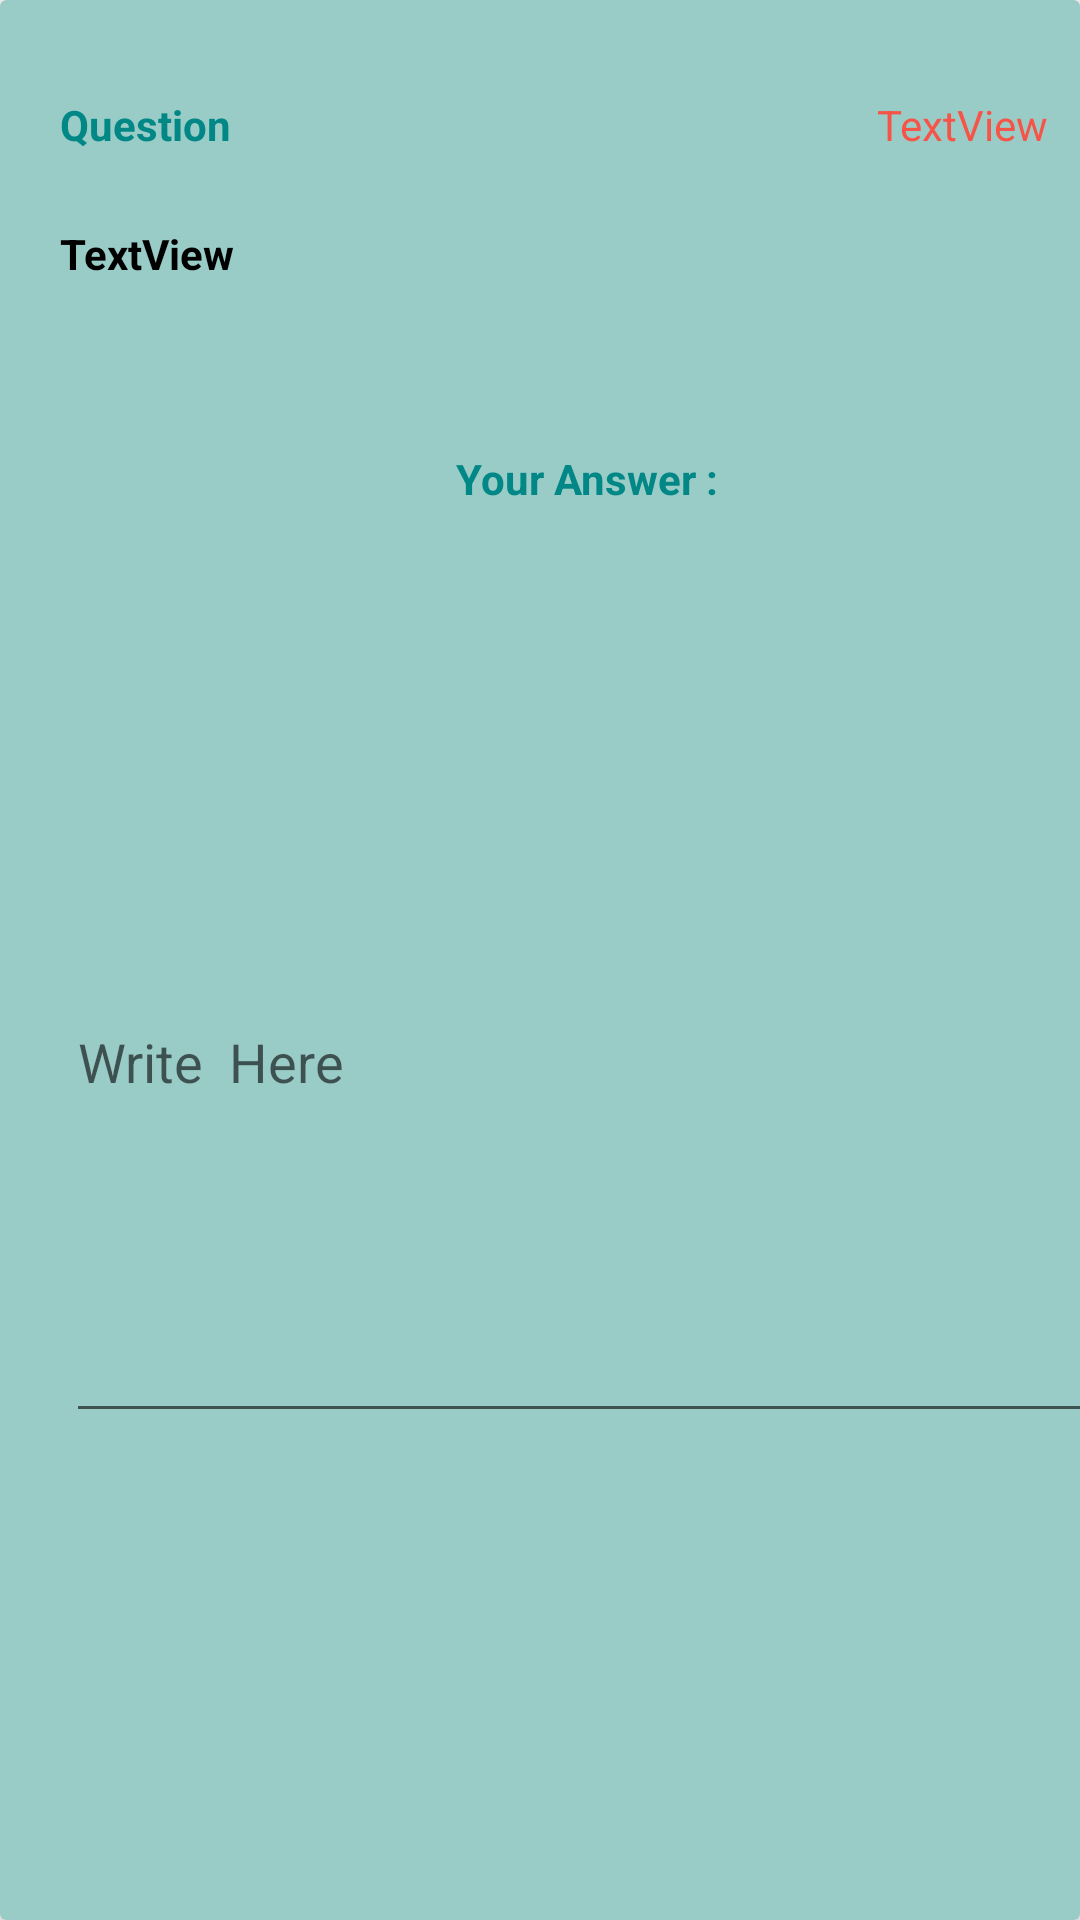

Write the Android layout XML for this screen, with the resource values it uses.
<!-- AndroidManifest.xml: application theme Theme.FindMyWay -->
<!-- res/layout/question_card.xml -->
<?xml version="1.0" encoding="utf-8"?>
<androidx.cardview.widget.CardView xmlns:android="http://schemas.android.com/apk/res/android"
    xmlns:app="http://schemas.android.com/apk/res-auto"
    xmlns:tools="http://schemas.android.com/tools"
    android:id="@+id/QLabel"
    android:layout_width="match_parent"
    android:layout_height="350dp"
    android:layout_margin="10dp"
    app:cardBackgroundColor="@color/gr"
    app:cardElevation="6dp">

    <androidx.constraintlayout.widget.ConstraintLayout
        android:layout_width="match_parent"
        android:layout_height="match_parent"
        android:backgroundTint="@color/gr">


        <TextView
            android:id="@+id/textView17"
            android:layout_width="wrap_content"
            android:layout_height="wrap_content"
            android:layout_marginTop="16dp"
            android:text="Your Answer :"
            android:textColor="@color/teal_700"
            android:textStyle="bold"
            app:layout_constraintEnd_toEndOf="@+id/QuestionNameText"
            app:layout_constraintHorizontal_bias="0.49"
            app:layout_constraintStart_toStartOf="@+id/Label"
            app:layout_constraintTop_toBottomOf="@+id/QuestionNameText" />

        <TextView
            android:id="@+id/QuestionNameText"
            android:layout_width="357dp"
            android:layout_height="59dp"
            android:layout_marginTop="24dp"
            android:text="TextView"
            android:textColor="@color/black"
            android:textStyle="bold"
            app:layout_constraintEnd_toEndOf="parent"
            app:layout_constraintHorizontal_bias="0.0"
            app:layout_constraintStart_toStartOf="@+id/Label"
            app:layout_constraintTop_toBottomOf="@+id/Label" />

        <TextView
            android:id="@+id/Label"
            android:layout_width="wrap_content"
            android:layout_height="wrap_content"
            android:layout_marginStart="20dp"
            android:layout_marginTop="32dp"
            android:text="Question"
            android:textColor="@color/teal_700"
            android:textStyle="bold"
            app:layout_constraintStart_toStartOf="parent"
            app:layout_constraintTop_toTopOf="parent" />

        <EditText
            android:id="@+id/AnswerInput"
            android:layout_width="353dp"
            android:layout_height="146dp"
            android:ems="10"
            android:gravity="start|top"
            android:hint="Write  Here"
            android:inputType="textMultiLine"
            app:layout_constraintBottom_toBottomOf="parent"
            app:layout_constraintEnd_toEndOf="@+id/QuestionNameText"
            app:layout_constraintStart_toStartOf="@+id/QuestionNameText"
            app:layout_constraintTop_toBottomOf="@+id/textView17" />

        <TextView
            android:id="@+id/num"
            android:layout_width="wrap_content"
            android:layout_height="wrap_content"
            android:text="TextView"
            android:textColor="@color/lightRed"
            app:layout_constraintBottom_toBottomOf="@+id/Label"
            app:layout_constraintEnd_toEndOf="@+id/QuestionNameText"
            app:layout_constraintHorizontal_bias="0.886"
            app:layout_constraintStart_toEndOf="@+id/Label"
            app:layout_constraintTop_toTopOf="@+id/Label"
            app:layout_constraintVertical_bias="0.0" />

    </androidx.constraintlayout.widget.ConstraintLayout>
</androidx.cardview.widget.CardView>
<!-- resources referenced by this layout -->
<resources>
  <color name="black">#FF000000</color>
  <color name="gr">#9ACCC7</color>
  <color name="lightRed">#F75448</color>
  <color name="teal_700">#FF018786</color>
  <style name="Theme.FindMyWay" parent="Theme.MaterialComponents.DayNight.NoActionBar">
          
          <item name="colorPrimary">@color/purple_500</item>
          <item name="colorPrimaryVariant">@color/purple_700</item>
          <item name="colorOnPrimary">@color/white</item>
          
          <item name="colorSecondary">@color/teal_200</item>
          <item name="colorSecondaryVariant">@color/teal_700</item>
          <item name="colorOnSecondary">@color/black</item>
          
          <item name="android:statusBarColor" tools:targetApi="l">?attr/colorPrimaryVariant</item>
          
      </style>
  <color name="purple_500">#FF6200EE</color>
  <color name="purple_700">#FF3700B3</color>
  <color name="white">#FFFFFFFF</color>
  <color name="teal_200">#FF03DAC5</color>
</resources>
